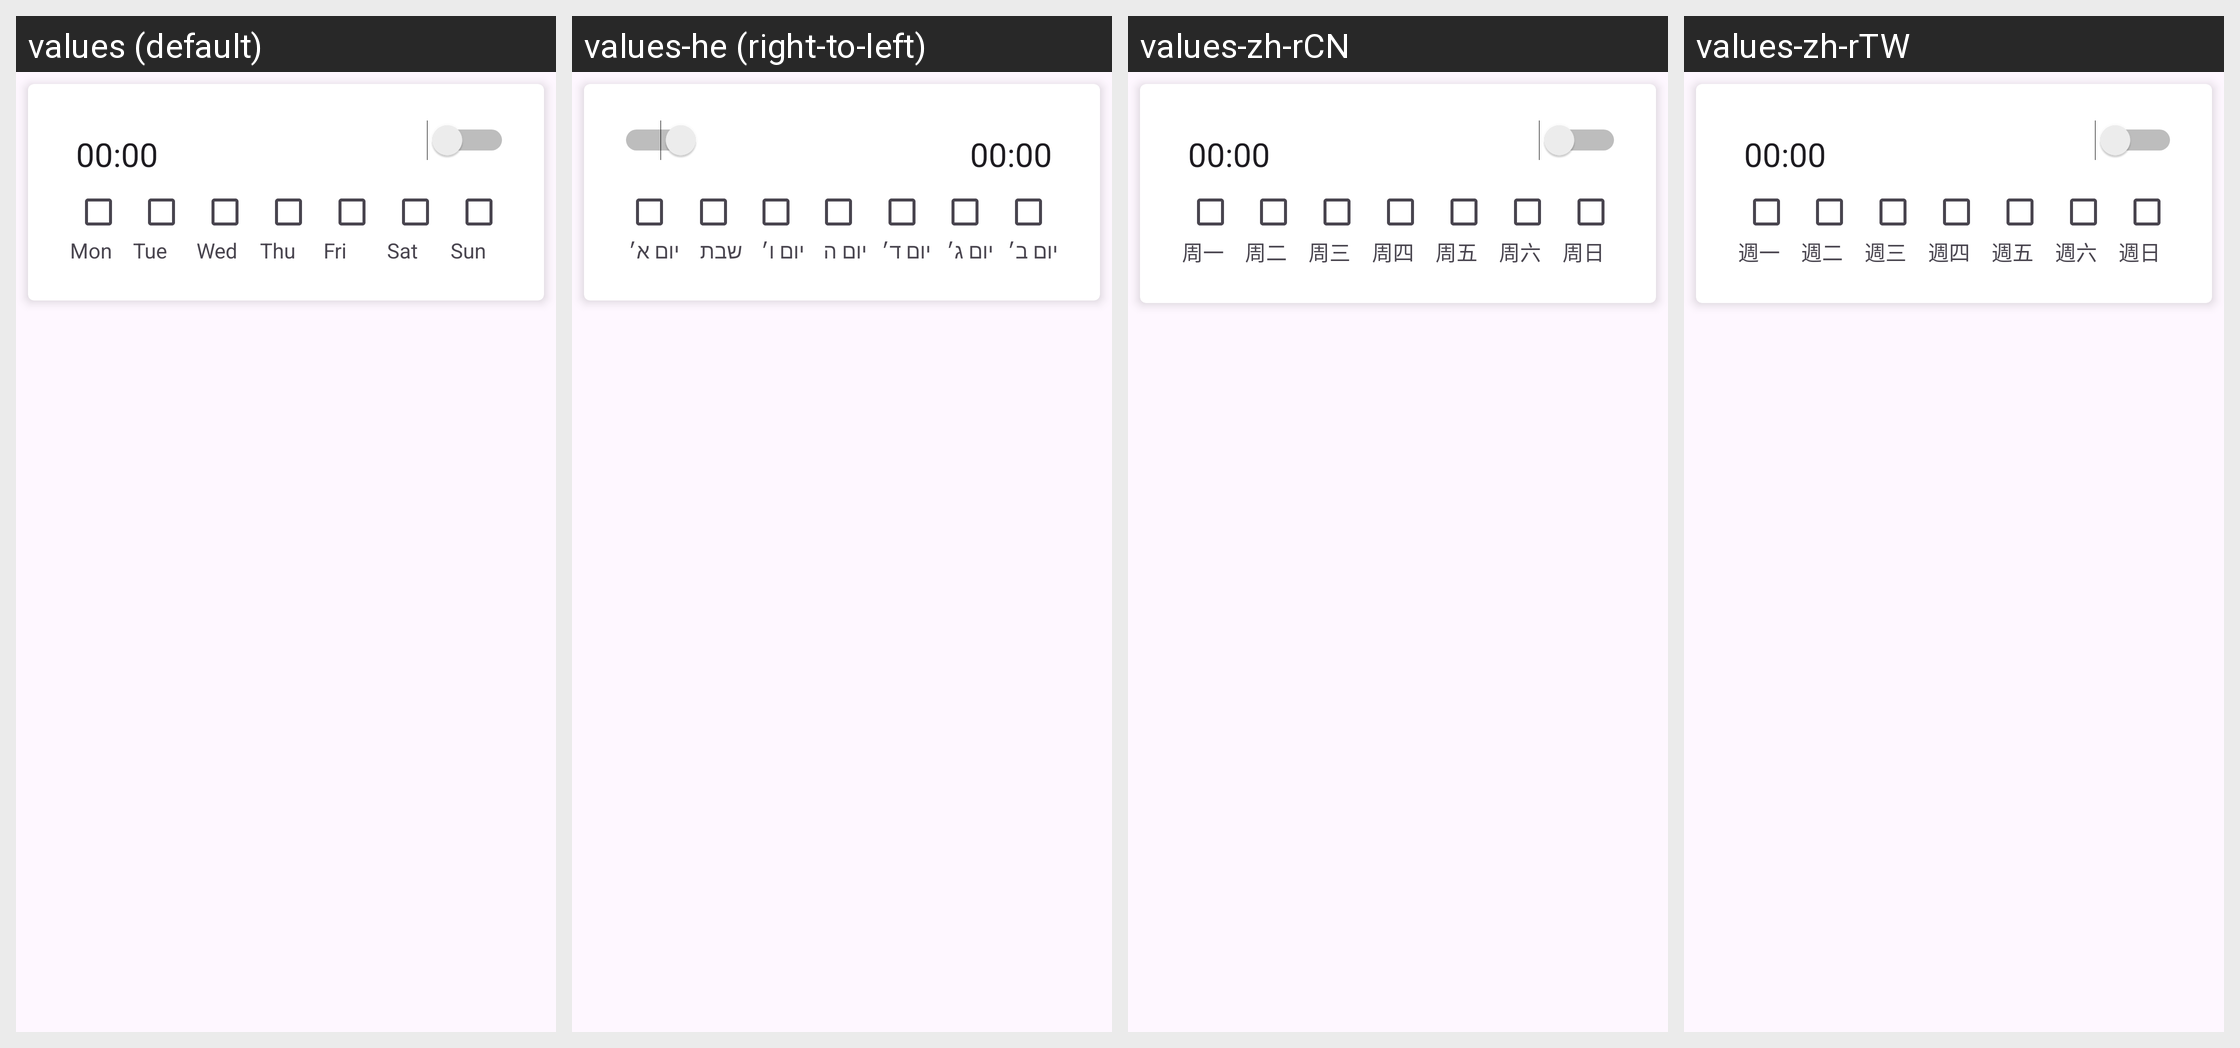

Strings drawn on this Android screen and how each of the app's shown locales translates them:
Android screen res/layout/alarm_item.xml rendered under 4 locales, left to right: values (default), values-he (right-to-left), values-zh-rCN, values-zh-rTW. Device: Nexus 5 (rendered at 1080×1920; each locale shown at half size, 540×960, under a caption strip naming it); theme GadgetbridgeTheme.
Other locales in the repository, not shown: values-ar, values-bg, values-ca, values-cs, values-de, values-el, values-en-rGB, values-es, values-et, values-fa, values-fi, values-fr, values-fr-rCA, values-gl, values-hi, values-hr, values-hu, values-id, values-it, values-ja, values-ka, values-ko, values-lt, values-lv, values-ml, values-my, values-nb-rNO, values-nl, values-pl, values-pt, values-pt-rBR, values-ro, values-ru, values-sk, values-sr, values-sv, values-th, values-tr, values-uk, values-vi.
Strings drawn on this screen, with the default value and each locale's value (text and hints the layout hard-codes, and strings that could not be matched under every locale, appear in the picture but are not listed):

alarm_mon_short
  values: Mon
  values-he: יום ב׳
  values-zh-rCN: 周一
  values-zh-rTW: 週一

alarm_tue_short
  values: Tue
  values-he: יום ג׳
  values-zh-rCN: 周二
  values-zh-rTW: 週二

alarm_wed_short
  values: Wed
  values-he: יום ד׳
  values-zh-rCN: 周三
  values-zh-rTW: 週三

alarm_thu_short
  values: Thu
  values-he: יום ה
  values-zh-rCN: 周四
  values-zh-rTW: 週四

alarm_fri_short
  values: Fri
  values-he: יום ו׳
  values-zh-rCN: 周五
  values-zh-rTW: 週五

alarm_sat_short
  values: Sat
  values-he: שבת
  values-zh-rCN: 周六
  values-zh-rTW: 週六

alarm_sun_short
  values: Sun
  values-he: יום א׳
  values-zh-rCN: 周日
  values-zh-rTW: 週日
